Image classification data set "mantarlar" (akatakan/Edible-Mushroom-Classifier on GitHub). Class labels (3): yenebilen, yenilebilen, zehirli.

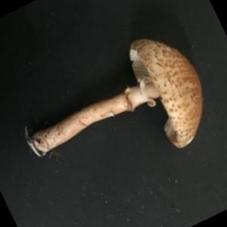
Label: zehirli

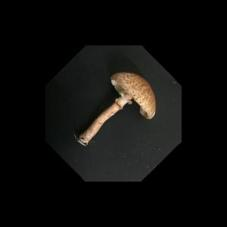
Label: zehirli

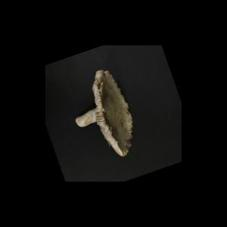
Label: yenebilen

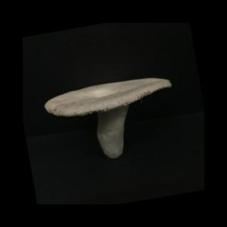
Label: yenilebilen

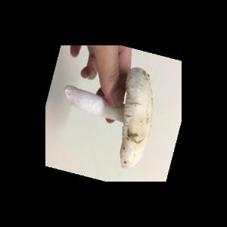
Label: yenebilen

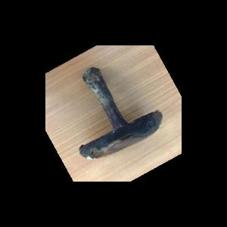
Label: yenebilen
